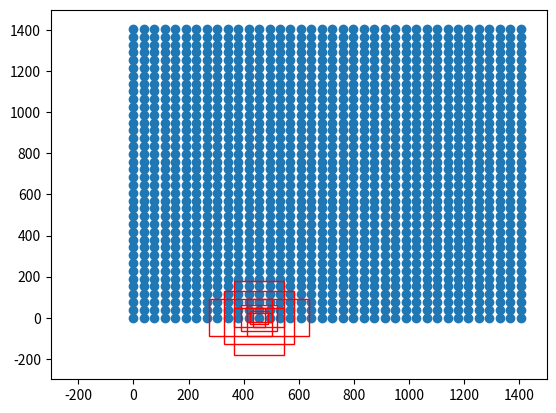

Reproduce this figure in Python.
import numpy as np

def generate_basic_anchor(base_size=8, ratios=[0.5, 1, 2], anchor_scales=[8, 16, 32]):
    # shape: [3 * 3, 4]
    anchor_base = np.zeros((len(ratios) * len(anchor_scales), 4), dtype=np.float32)
    for i in range(len(ratios)):
        for j in range(len(anchor_scales)):
            h = base_size * anchor_scales[j] * np.sqrt(ratios[i])
            w = base_size * anchor_scales[j] * np.sqrt(1. / ratios[i])
            index = i * len(anchor_scales) + j
            anchor_base[index, 0] = - w / 2.
            anchor_base[index, 1] = - h / 2.
            anchor_base[index, 2] = w / 2.
            anchor_base[index, 3] = h / 2.
    return anchor_base
    # anchor_base 格式为 (x_min, y_min, x_max, y_max)

def enumerate_shifted_anchor(anchor_base, feat_stride, height, width):
    shift_x             = np.arange(0, width * feat_stride, feat_stride)
    shift_y             = np.arange(0, height * feat_stride, feat_stride)
    shift_x, shift_y    = np.meshgrid(shift_x, shift_y) 
    # 将shift_x转换成行向量, shift_y转换成列向量, 然后各自广播到相同shape
    # shift_x = [1, 37] -> [37, 37] 其中每一行元素都相同
    # shift_y = [37, 1] -> [37, 37] 其中每一列元素都相同
    shift               = np.stack( # stack()将多个数组沿着新轴堆叠起来
        ( # ravel()将数组flatten成一维数组
            shift_x.ravel(), # shift_x = [37, 37] -> [1369]
            shift_y.ravel(), # shift_y = [37, 37] -> [1369]
            shift_x.ravel(), # shift_x = [37, 37] -> [1369]
            shift_y.ravel(), # shift_y = [37, 37] -> [1369]
        ), 
        axis=1 # axis=1表示按列堆叠
    ) # shift = [K, 4], K = height * width = 1369, 列格式为 (x_min, y_min, x_max, y_max)
    # shift 格式为 (x1, y1, x2, y2)
    # shift 就是从左往右，从上往下数的坐标
    A       = anchor_base.shape[0] # A = 9
    K       = shift.shape[0] # K = 1369
    anchor  = anchor_base.reshape((1, A, 4)) + shift.reshape((K, 1, 4)) 
    # 平移: anchor = [1, 9, 4] + [1369, 1, 4] = [1369, 9, 4]
    anchor  = anchor.reshape((K * A, 4)).astype(np.float32)
    # anchor = [1369, 9, 4] -> [12321, 4]
    return anchor
    # anchor 平移完的所有先验框
    
if __name__ == "__main__":
    import matplotlib.pyplot as plt
    nine_anchors = generate_basic_anchor()
    print(nine_anchors)

    height, width, feat_stride  = 38,38,38
    anchors_all                 = enumerate_shifted_anchor(nine_anchors, feat_stride, height, width)
    print(np.shape(anchors_all))
    
    fig     = plt.figure()
    ax      = fig.add_subplot(111)
    plt.ylim(-300,1500)
    plt.xlim(-300,1500)
    shift_x = np.arange(0, width * feat_stride, feat_stride)
    shift_y = np.arange(0, height * feat_stride, feat_stride)
    shift_x, shift_y = np.meshgrid(shift_x, shift_y)
    plt.scatter(shift_x,shift_y)
    box_widths  = anchors_all[:,2]-anchors_all[:,0]
    box_heights = anchors_all[:,3]-anchors_all[:,1]
    
    for i in [108, 109, 110, 111, 112, 113, 114, 115, 116]:
        rect = plt.Rectangle([anchors_all[i, 0],anchors_all[i, 1]],box_widths[i],box_heights[i],color="r",fill=False)
        ax.add_patch(rect)
    plt.show()
